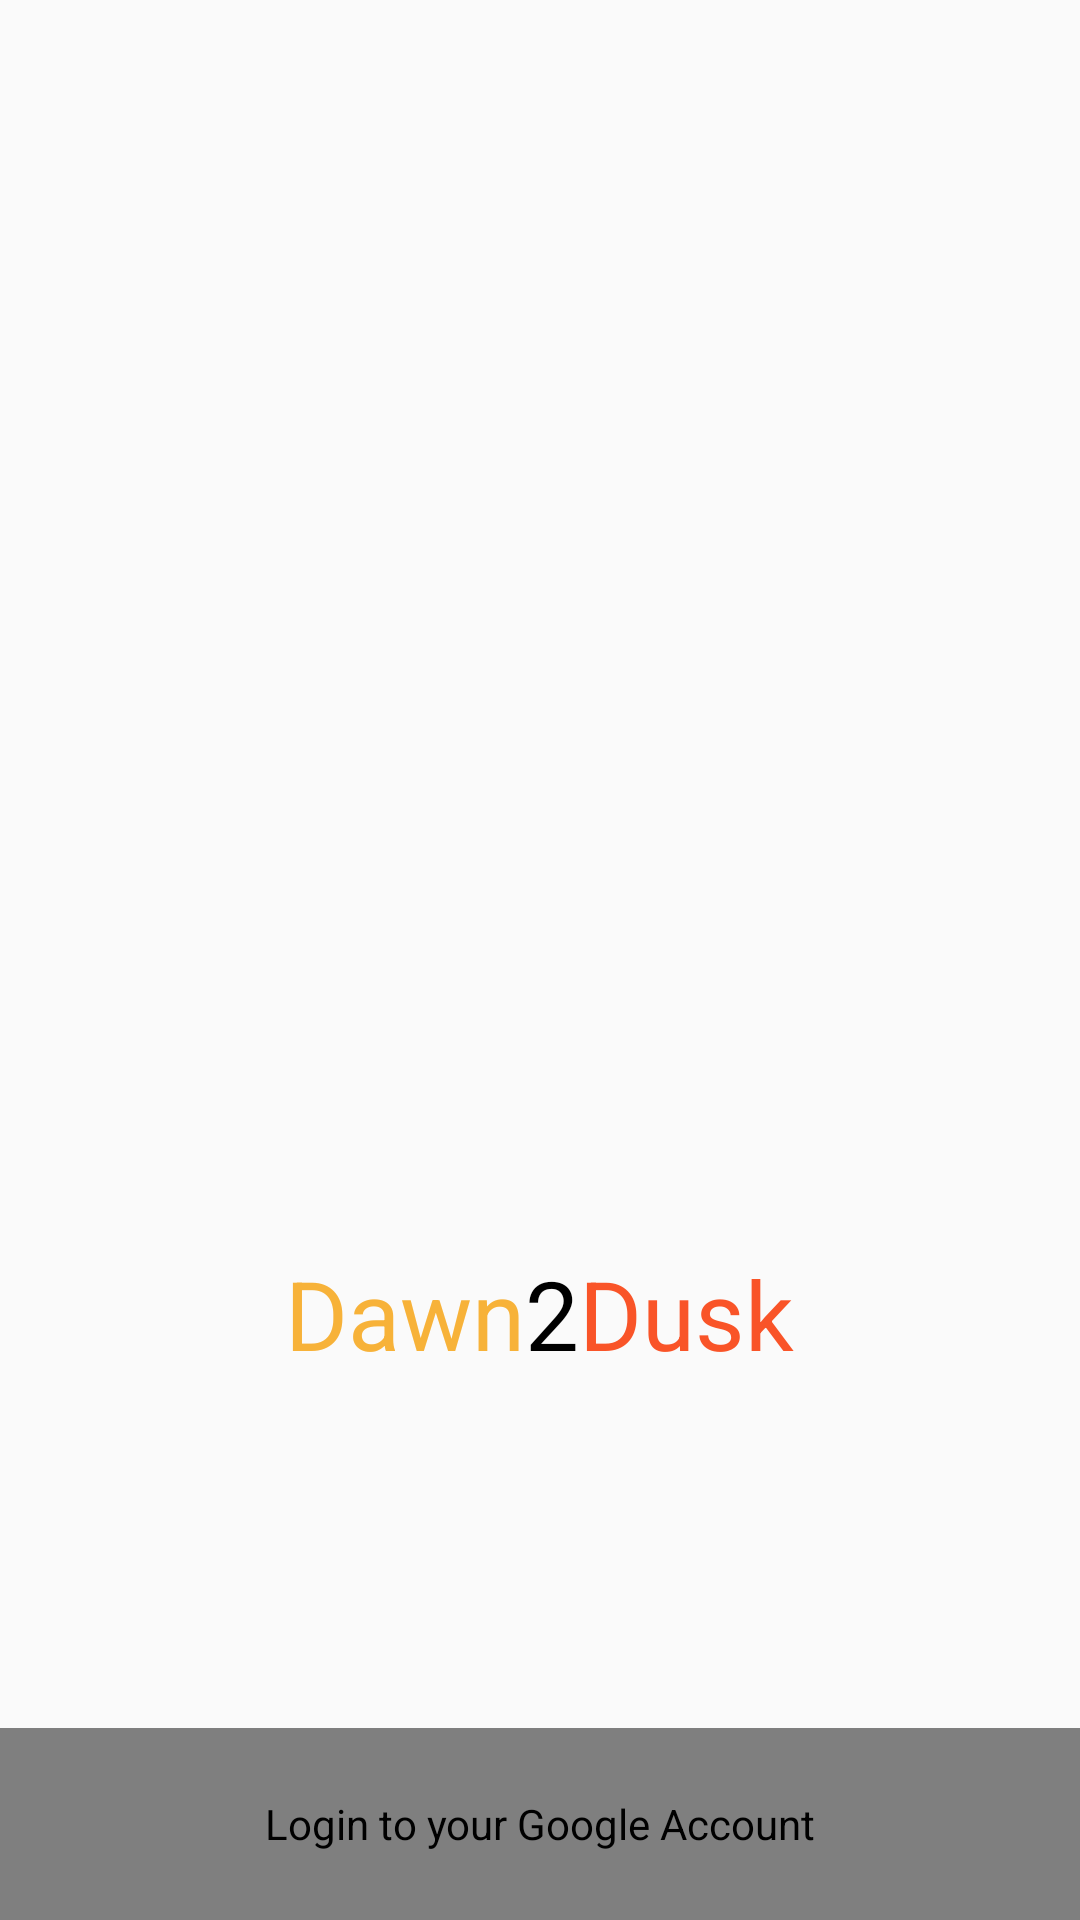

Android layout source for this screen:
<!-- AndroidManifest.xml: activity theme SplashTheme -->
<!-- res/layout/activity_login.xml -->
<?xml version="1.0" encoding="utf-8"?>
<RelativeLayout xmlns:android="http://schemas.android.com/apk/res/android"
    xmlns:tools="http://schemas.android.com/tools"
    android:id="@+id/activity_login"
    android:layout_width="match_parent"
    android:layout_height="match_parent"
    tools:context="app.com.dawn2dusk.LoginActivity">

    <LinearLayout
        android:layout_width="match_parent"
        android:layout_height="match_parent"
        android:layout_above="@+id/btnlayout"
        android:gravity="center">

        <LinearLayout
            android:layout_width="wrap_content"
            android:layout_height="wrap_content"
            android:layout_centerInParent="true"
            android:orientation="vertical">

            <ImageView
                android:layout_width="wrap_content"
                android:layout_height="@dimen/image_size"
                android:contentDescription="@string/cd_logo"
                android:scaleType="centerInside"
                android:src="@drawable/dawn2dusk" />

            <LinearLayout
                android:layout_width="wrap_content"
                android:layout_height="wrap_content"
                android:layout_gravity="center"
                android:orientation="horizontal">

                <TextView
                    android:layout_width="wrap_content"
                    android:layout_height="wrap_content"
                    android:text="@string/ls1"
                    android:textColor="@color/lc1"
                    android:textSize="@dimen/logotext_size" />

                <TextView
                    android:layout_width="wrap_content"
                    android:layout_height="wrap_content"
                    android:text="@string/ls2"
                    android:textColor="@color/lc2"
                    android:textSize="@dimen/logotext_size" />

                <TextView
                    android:layout_width="wrap_content"
                    android:layout_height="wrap_content"
                    android:text="@string/ls3"
                    android:textColor="@color/lc3"
                    android:textSize="@dimen/logotext_size" />
            </LinearLayout>
        </LinearLayout>
    </LinearLayout>

    <LinearLayout
        android:id="@+id/btnlayout"
        android:layout_width="match_parent"
        android:layout_height="wrap_content"
        android:layout_alignParentBottom="true"
        android:layout_alignParentLeft="true"
        android:layout_alignParentStart="true"
        android:background="@color/colorPrimary">

        <com.google.android.gms.common.SignInButton
            android:id="@+id/googlebutton"
            android:layout_width="match_parent"
            android:layout_height="@dimen/button_height"
            android:contentDescription="@string/cd_login"
            android:padding="2dp"></com.google.android.gms.common.SignInButton>
    </LinearLayout>
</RelativeLayout>
<!-- resources referenced by this layout -->
<resources>
  <color name="colorPrimary">#FF5722</color>
  <color name="lc1">#F7B239</color>
  <color name="lc2">#000000</color>
  <color name="lc3">#F95428</color>
  <dimen name="button_height">64dp</dimen>
  <dimen name="image_size">300dp</dimen>
  <dimen name="logotext_size">32dp</dimen>
  <string name="cd_login">Login to your Google Account</string>
  <string name="cd_logo">Logo Image</string>
  <string name="ls1">Dawn</string>
  <string name="ls2">2</string>
  <string name="ls3">Dusk</string>
  <style name="SplashTheme" parent="Theme.AppCompat.Light.DarkActionBar">
          
          <item name="colorPrimaryDark">@color/colorPrimaryDark</item>
          <item name="windowActionBar">false</item>
          <item name="windowNoTitle">true</item>
  
      </style>
  <color name="colorPrimaryDark">#E64A19</color>
</resources>
